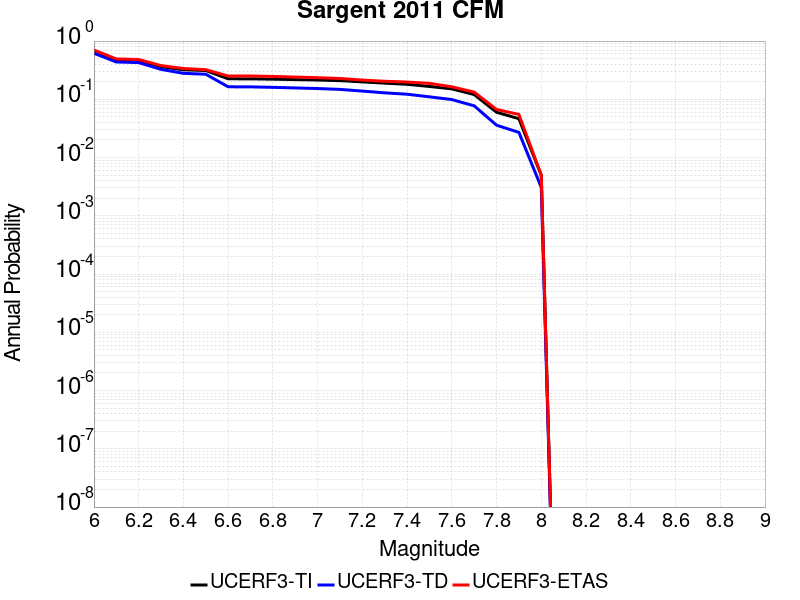

Source data for this figure (header and first rows):
Magnitude, UCERF3-TI Prob, UCERF3-TD Prob, UCERF3-ETAS Prob
6.0, 0.6224, 0.6192, 0.701
6.1, 0.4622, 0.4375, 0.494
6.2, 0.4528, 0.4269, 0.483
6.3, 0.363, 0.3265, 0.379
6.4, 0.321, 0.2793, 0.338
6.5, 0.3124, 0.2696, 0.323
6.6, 0.2251, 0.164, 0.251
6.7, 0.2247, 0.1636, 0.251
6.8, 0.2217, 0.1605, 0.247
6.9, 0.218, 0.1568, 0.241
7.0, 0.2144, 0.1531, 0.235
7.1, 0.2092, 0.148, 0.228
7.2, 0.1993, 0.1385, 0.214
7.3, 0.1893, 0.1291, 0.204
7.4, 0.1812, 0.1223, 0.198
7.5, 0.1661, 0.1103, 0.188
7.6, 0.1512, 0.09902, 0.164
7.7, 0.1208, 0.07727, 0.133
7.8, 0.06004, 0.03596, 0.067
7.9, 0.04644, 0.02703, 0.055
8.0, 0.004969, 0.003084, 0.005
